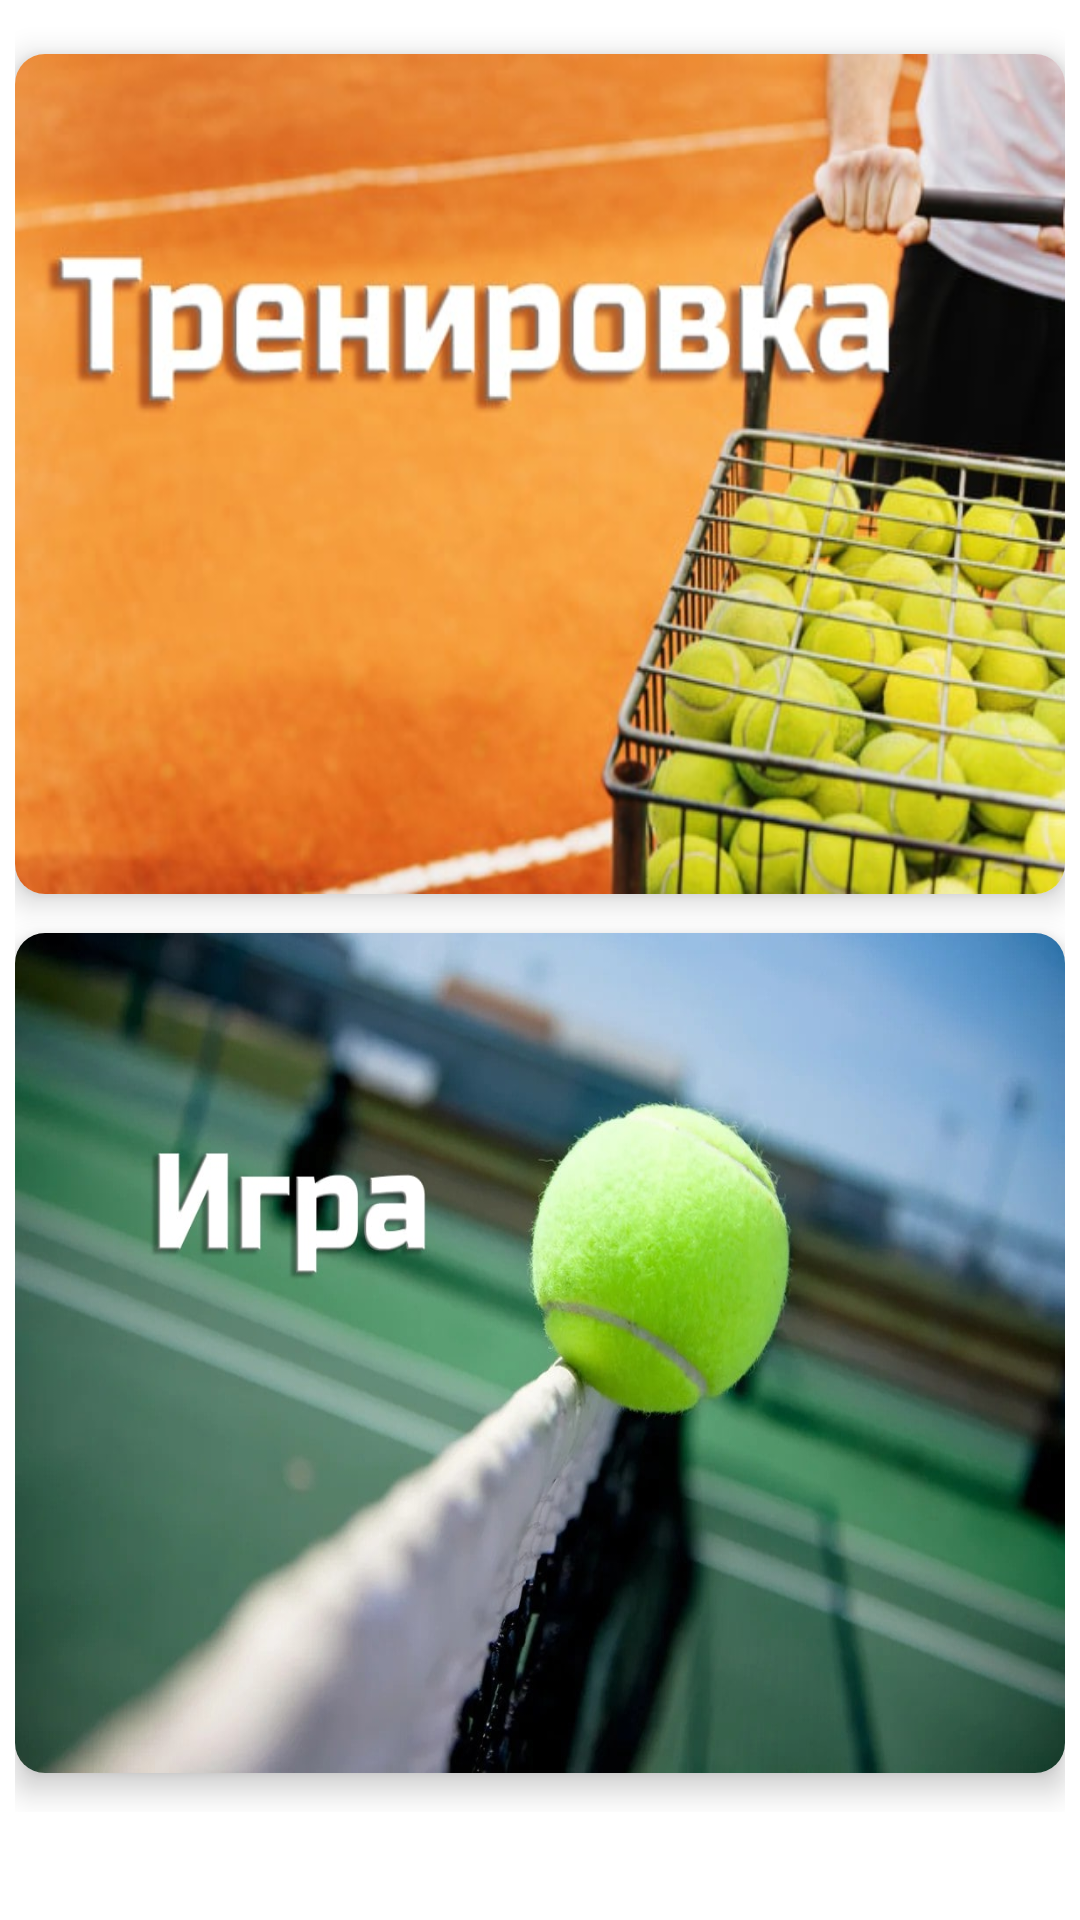

This screen was rendered from an Android layout file. Write that file and the resources it references.
<!-- AndroidManifest.xml: application theme AppTheme -->
<!-- res/layout/activity_main.xml -->
<?xml version="1.0" encoding="utf-8"?>
<LinearLayout xmlns:android="http://schemas.android.com/apk/res/android"
    xmlns:app="http://schemas.android.com/apk/res-auto"
    xmlns:tools="http://schemas.android.com/tools"
    android:layout_width="match_parent"
    android:layout_height="match_parent"
    android:background="#FFFFFF"
    android:orientation="vertical"
    tools:context=".MainActivity">
        <ScrollView
            android:layout_width="wrap_content"
            android:layout_height="wrap_content">
        <LinearLayout
            android:padding="5dp"
            android:layout_gravity="center"
            android:layout_width="match_parent"
            android:layout_height="match_parent"
            android:orientation="vertical">
                
                <androidx.cardview.widget.CardView
                    android:layout_marginTop="13dp"
                    android:id="@+id/training_cardView"
                    android:layout_width="match_parent"
                    android:layout_height="280dp"
                    android:clickable="true"
                    app:cardCornerRadius="10dp"
                    app:cardElevation="6dp">
                        <ImageView
                            android:layout_width="match_parent"
                            android:layout_height="match_parent"
                            android:scaleType="fitXY"
                            android:src="@drawable/training_pic_min" />
                </androidx.cardview.widget.CardView>
                
                <androidx.cardview.widget.CardView
                    android:id="@+id/game_cardView"
                    android:layout_width="match_parent"
                    android:layout_height="280dp"
                    android:layout_marginTop="13dp"
                    android:layout_marginBottom="13dp"
                    app:cardCornerRadius="10dp"
                    app:cardElevation="6dp">
                        <ImageView
                            android:layout_width="match_parent"
                            android:layout_height="match_parent"
                            android:scaleType="fitXY"
                            android:src="@drawable/game_pic_min" />
                </androidx.cardview.widget.CardView>
        </LinearLayout>
        </ScrollView>
</LinearLayout>
<!-- resources referenced by this layout -->
<resources>
  <!-- drawable game_pic_min: jpg bitmap (drawable, 73910 bytes) -->
  <!-- drawable training_pic_min: jpg bitmap (drawable, 48181 bytes) -->
  <style name="AppTheme" parent="Theme.AppCompat.Light.NoActionBar">
          
          <item name="colorPrimary">@color/colorPrimary</item>
          <item name="colorPrimaryDark">@color/colorPrimaryDark</item>
          <item name="colorAccent">@color/colorAccent</item>
      </style>
  <color name="colorPrimary">#b7ee14</color>
  <color name="colorPrimaryDark">#99cc00</color>
  <color name="colorAccent">#03DAC5</color>
</resources>
